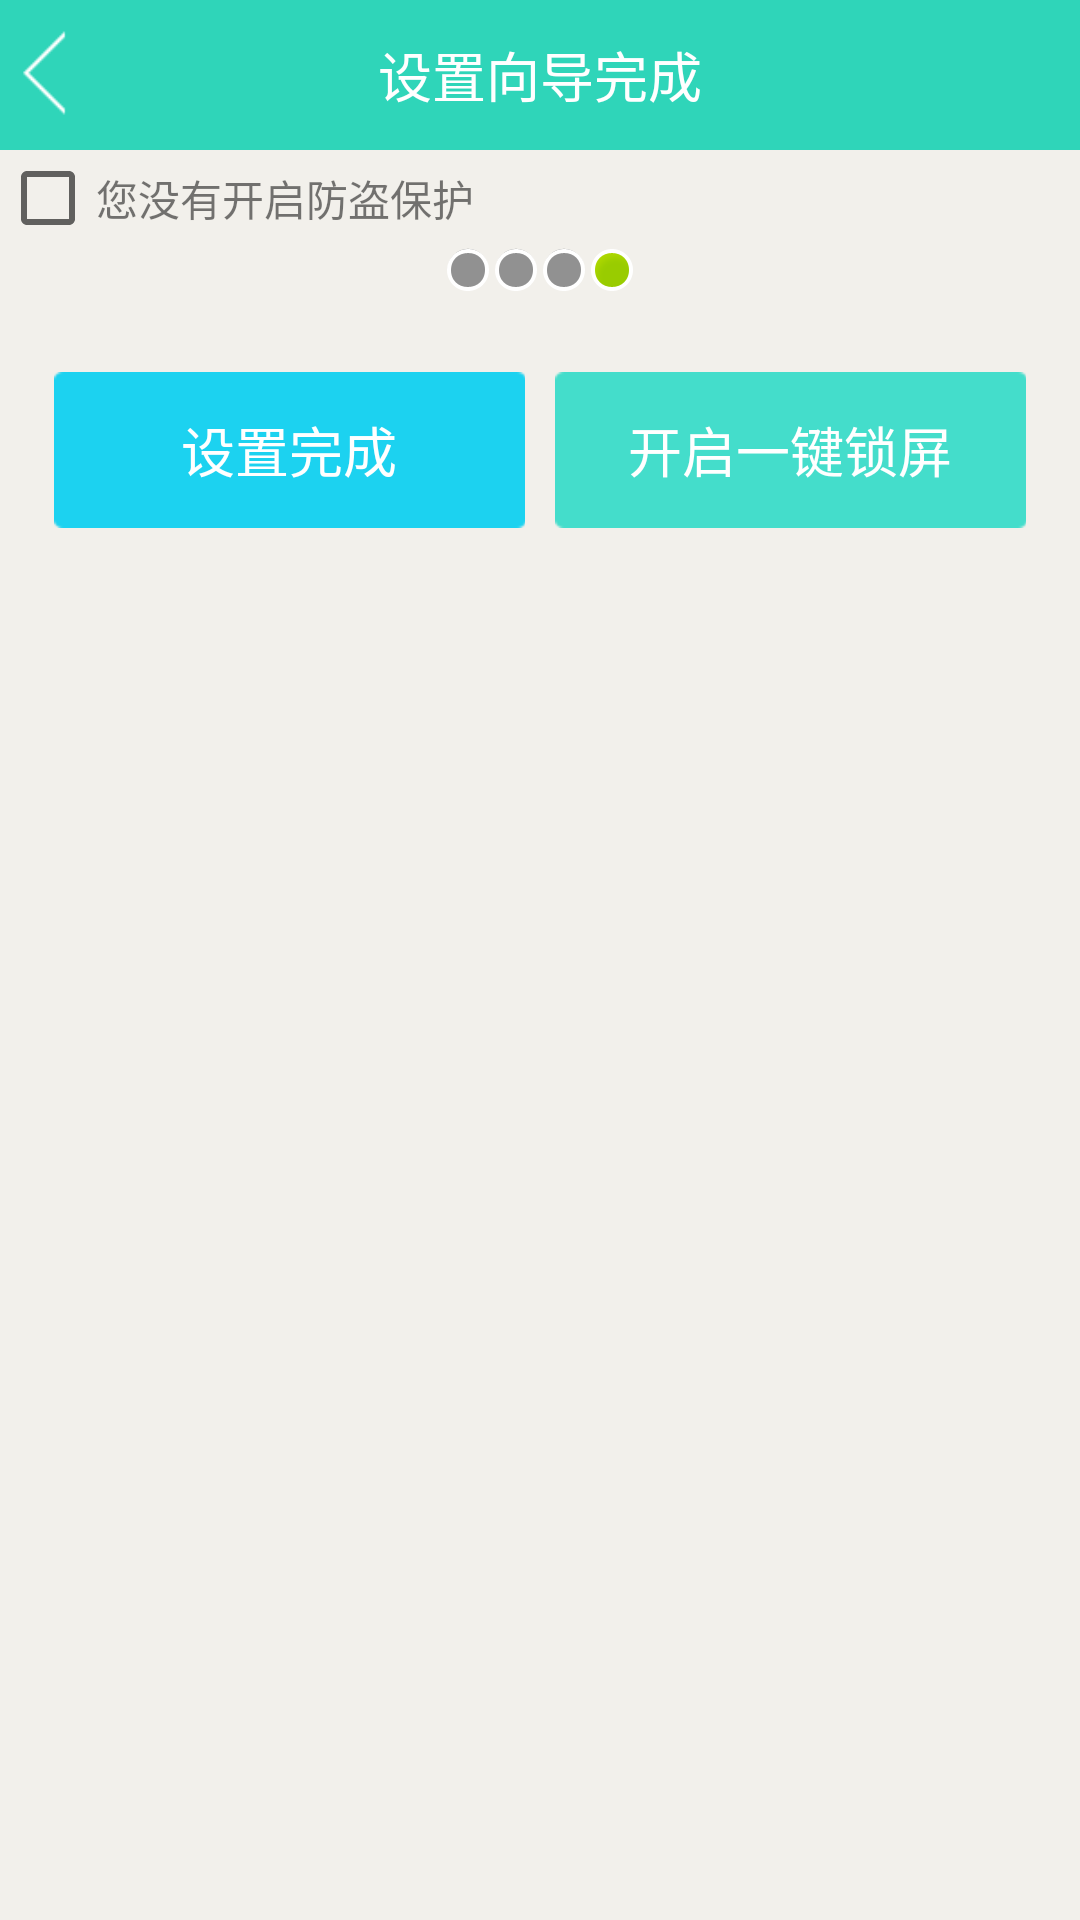

This screen was rendered from an Android layout file. Write that file and the resources it references.
<!-- AndroidManifest.xml: application theme AppTheme -->
<!-- res/layout/activity_setup4.xml -->
<LinearLayout xmlns:android="http://schemas.android.com/apk/res/android"
    xmlns:tools="http://schemas.android.com/tools"
    android:layout_width="match_parent"
    android:layout_height="match_parent"
    android:background="#f2f0eb"
    android:orientation="vertical" >

    <RelativeLayout
        android:id="@+id/title"
        android:layout_width="match_parent"
        android:layout_height="50dp"
        android:background="#2FD5B9" >

        <TextView
            android:layout_width="wrap_content"
            android:layout_height="wrap_content"
            android:layout_centerInParent="true"
            android:text="设置向导完成"
            android:textColor="#ffffff"
            android:textSize="18sp" />

        

        <ImageView
            android:id="@+id/back"
            android:onClick="back"
            android:layout_width="30dp"
            android:layout_height="30dp"
            android:layout_alignParentLeft="true"
            android:layout_centerVertical="true"
            android:background="@drawable/common_tab_bg"
            android:scaleType="centerInside"
            android:src="@drawable/our_group_back_on" />
    </RelativeLayout>

  <CheckBox 
      android:id="@+id/cb_protecting"
      android:layout_width="match_parent"
      android:layout_height="wrap_content"
      android:text="您没有开启防盗保护"
      android:textColor="#88000000"
      />

    <LinearLayout
        android:layout_width="wrap_content"
        android:layout_height="wrap_content"
        android:layout_gravity="center"
        android:orientation="horizontal" >

        <ImageView
            android:layout_width="wrap_content"
            android:layout_height="wrap_content"
            android:src="@android:drawable/presence_invisible" />

        <ImageView
            android:layout_width="wrap_content"
            android:layout_height="wrap_content"
            android:src="@android:drawable/presence_invisible" />

        <ImageView
            android:layout_width="wrap_content"
            android:layout_height="wrap_content"
            android:src="@android:drawable/presence_invisible" />

        <ImageView
            android:layout_width="wrap_content"
            android:layout_height="wrap_content"
            android:src="@android:drawable/presence_online" />
    </LinearLayout>
    <LinearLayout
        android:layout_width="match_parent"
        android:layout_height="wrap_content"
        android:layout_marginLeft="13sp"
        android:layout_marginRight="13sp"
        android:layout_marginTop="16sp"
        android:orientation="horizontal" >

        <Button
            android:id="@+id/ok"
            android:onClick="ok"
            android:layout_width="0dp"
            android:layout_height="wrap_content"
            android:layout_marginBottom="10dip"
            android:layout_marginLeft="5dp"
            android:layout_marginRight="5dip"
            android:layout_marginTop="10dp"
            android:layout_weight="1"
            android:background="@drawable/button_register_bg"
            android:gravity="center"
            android:paddingBottom="7dp"
            android:paddingTop="7dp"
            android:text="设置完成"
            android:textColor="@android:color/white"
            android:textSize="18sp" />

        <Button
            android:id="@+id/lock"
            android:onClick="lock"
            android:layout_width="0dp"
            android:layout_height="wrap_content"
            android:layout_marginBottom="10dip"
            android:layout_marginLeft="5dp"
            android:layout_marginRight="5dip"
            android:layout_marginTop="10dp"
            android:layout_weight="1"
            android:background="@drawable/button_login_bg"
            android:gravity="center"
            android:paddingBottom="7dp"
            android:paddingTop="7dp"
            android:text="开启一键锁屏"
            android:textColor="@android:color/white"
            android:textSize="18sp" />
    </LinearLayout>

</LinearLayout>
<!-- resources referenced by this layout -->
<resources>
  <!-- drawable button_login_bg (drawable) -->
  <?xml version="1.0" encoding="utf-8"?>
  <selector xmlns:android="http://schemas.android.com/apk/res/android" >
      <item android:state_focused="true" android:drawable="@drawable/btn_login_pressed"/>
      <item android:state_pressed="true" android:drawable="@drawable/btn_login_pressed"/>
      <item android:state_selected="true" android:drawable="@drawable/btn_login_pressed"/>
      <item android:drawable="@drawable/btn_login_normal"/>
  
  </selector>
  <!-- drawable button_register_bg (drawable) -->
  <?xml version="1.0" encoding="utf-8"?>
  <selector xmlns:android="http://schemas.android.com/apk/res/android" >
      <item android:state_focused="true" android:drawable="@drawable/btn_register_pressed"/>
      <item android:state_pressed="true" android:drawable="@drawable/btn_register_pressed"/>
      <item android:state_selected="true" android:drawable="@drawable/btn_register_pressed"/>
      <item android:drawable="@drawable/btn_register_normal"/>
  
  </selector>
  <!-- drawable our_group_back_on: png bitmap (drawable-hdpi, 201 bytes) -->
  <style name="AppTheme" parent="AppBaseTheme">
          
      </style>
  <style name="AppBaseTheme" parent="Theme.AppCompat.Light">
          
      </style>
</resources>
